Dataset: 10kBilderv4 (GitHub, Yannik25/VGG16). Classes: gesund, krank.

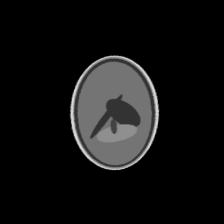
Label: krank

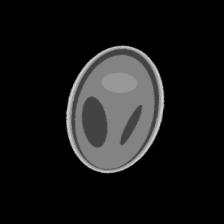
Label: gesund

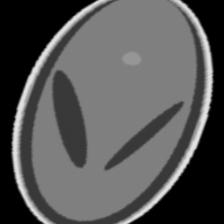
Label: gesund

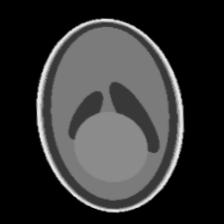
Label: gesund

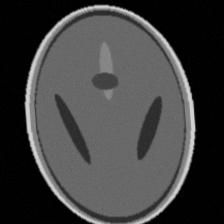
Label: krank

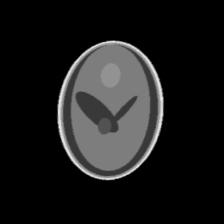
Label: krank
